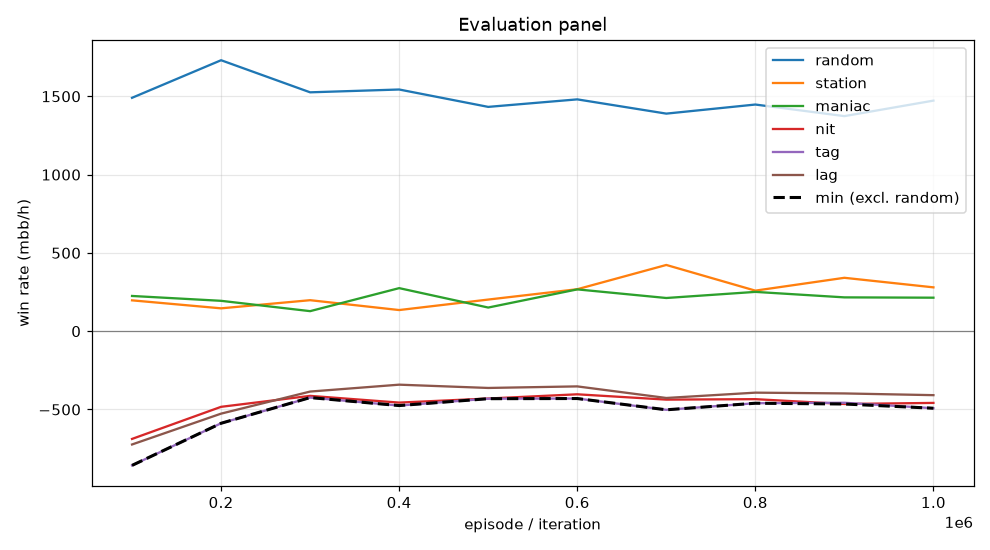

The file beside this chart, header and first rows:
episode, min, mean, random_mean, random_se, station_mean, station_se, maniac_mean, maniac_se, nit_mean, nit_se, tag_mean, tag_se, lag_mean, lag_se, act_call, act_raise, act_fold, act_check
99999, -857.0, -369.3, 1490, 90.51, 197.0, 48.66, 225.0, 74.84, -688.0, 86.21, -857.0, 85.77, -723.5, 80.94, 0.4924, 0.3006, 0.001646, 0.2054
199999, -588.0, -251.5, 1730, 100.9, 146.0, 44.11, 194.0, 47.87, -483.0, 102.2, -588.0, 92.2, -526.5, 81.5, 0.4927, 0.426, 0.0004462, 0.08082
299999, -424.0, -179.3, 1526, 99.93, 198.0, 41.99, 128.0, 27.18, -413.0, 97.86, -424.0, 88.04, -385.5, 77.9, 0.5404, 0.384, 0.0001352, 0.07543
399999, -475.0, -172.5, 1544, 105.9, 135.0, 33.39, 275.0, 48.73, -456.0, 106.1, -475.0, 94.56, -341.5, 87.61, 0.5089, 0.4528, 0.0002221, 0.03812
499999, -431.0, -174.1, 1432, 100.3, 202.0, 36.89, 151.0, 28.05, -430.0, 98.36, -431.0, 85.72, -362.5, 75.37, 0.5552, 0.3743, 0.0001349, 0.07037
599999, -430.0, -130.1, 1480, 100.9, 268.0, 35.99, 267.0, 33.39, -403.0, 97.47, -430.0, 86.28, -352.5, 76.74, 0.5408, 0.3845, 0.0002241, 0.07446
699999, -502.0, -146.1, 1390, 90.91, 423.0, 45, 212.0, 30.89, -437.0, 86.37, -502.0, 74.25, -426.5, 65.66, 0.5514, 0.3136, 0.0003563, 0.1347
799999, -460.0, -155.3, 1448, 101.1, 259.0, 33.09, 251.0, 36.82, -434.0, 97.99, -460.0, 86.69, -392.5, 75.93, 0.5391, 0.3875, 0.0, 0.07334
899999, -465.0, -152.5, 1374, 98.28, 341.0, 44.77, 216.0, 28.25, -465.0, 89.01, -457.0, 79.13, -397.5, 68.18, 0.5545, 0.3334, 0.0, 0.1121
999999, -492.0, -172.9, 1472, 100.2, 280.0, 35.97, 214.0, 29.8, -458.0, 94.31, -492.0, 80.73, -408.5, 70.82, 0.5441, 0.3669, 0.0001793, 0.08875
